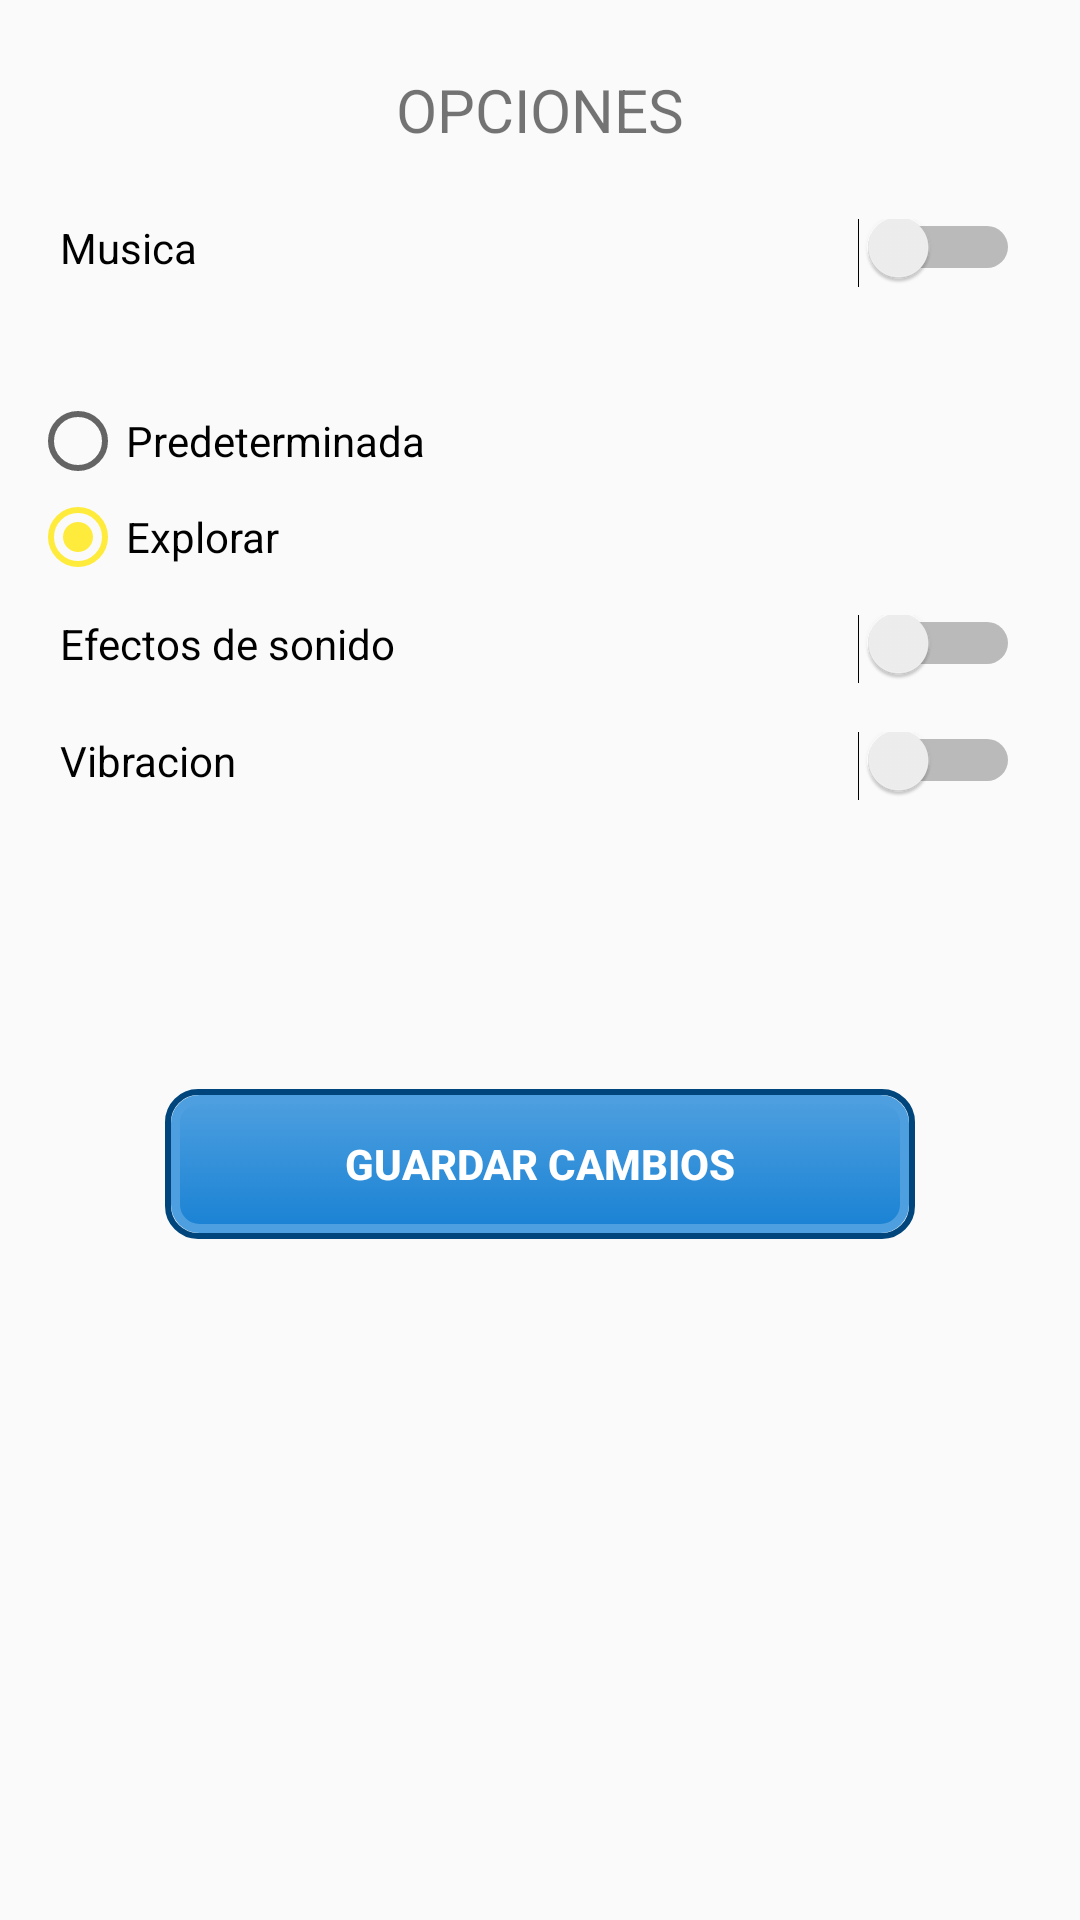

Here is an Android app screen rendered from its layout file. Give the layout XML and the strings, colors and styles it references.
<!-- AndroidManifest.xml: application theme AppTheme -->
<!-- res/layout/activity_settings.xml -->
<?xml version="1.0" encoding="utf-8"?>
<RelativeLayout xmlns:android="http://schemas.android.com/apk/res/android"
    xmlns:app="http://schemas.android.com/apk/res-auto"
    xmlns:tools="http://schemas.android.com/tools"
    android:orientation="vertical" android:layout_width="match_parent"
    android:layout_height="match_parent">

    <LinearLayout
        android:layout_width="match_parent"
        android:layout_height="match_parent"
        android:background="@drawable/background_gradient_list"
        android:orientation="vertical">

        <TextView
            android:id="@+id/Settings"
            android:layout_width="match_parent"
            android:layout_height="73dp"
            android:gravity="center"
            android:text="@string/Settings"
            android:textSize="20dp" />

        <Switch
            android:id="@+id/switch1"
            android:layout_width="match_parent"
            android:layout_height="wrap_content"
            android:onClick="AudioMediaPlayer"
            android:paddingLeft="20dp"
            android:paddingRight="20dp"
            android:paddingBottom="20dp"
            android:text="@string/music_background"
            tools:checked="true" />

        <TextView
            android:id="@+id/tv_songname"
            android:layout_width="match_parent"
            android:layout_height="wrap_content"
            android:textAlignment="center"
            tools:text="@string/music_default" />

        <LinearLayout
            android:layout_width="wrap_content"
            android:layout_height="wrap_content"
            android:orientation="horizontal">

            <LinearLayout
                android:layout_width="wrap_content"
                android:layout_height="wrap_content"
                android:orientation="vertical">

                <RadioGroup
                    android:id="@+id/rg_music_select"
                    android:layout_width="match_parent"
                    android:layout_height="match_parent"
                    android:layout_marginLeft="10dp">

                    <RadioButton
                        android:id="@+id/rb_default"
                        android:layout_width="match_parent"
                        android:layout_height="wrap_content"
                        android:checked="true"
                        android:onClick="onClickGo"
                        android:text="@string/rb_default" />

                    <RadioButton
                        android:id="@+id/rb_select"
                        android:layout_width="match_parent"
                        android:layout_height="wrap_content"
                        android:checked="true"
                        android:onClick="onClickGo"
                        android:text="@string/rb_select" />
                </RadioGroup>
            </LinearLayout>

        </LinearLayout>


        <Switch
            android:id="@+id/switch_sp"
            android:layout_width="match_parent"
            android:layout_height="wrap_content"
            android:layout_marginTop="10dp"
            android:onClick="AudioSoundpool"
            android:paddingLeft="20dp"
            android:paddingRight="20dp"
            android:paddingBottom="20dp"
            android:text="@string/sound_pool"
            tools:checked="true" />

        <Switch
            android:id="@+id/switch_vibrate"
            android:layout_width="match_parent"
            android:layout_height="wrap_content"
            android:onClick="switchVibrate"
            android:paddingLeft="20dp"
            android:paddingRight="20dp"
            android:paddingBottom="20dp"
            android:text="@string/vibrate"
            tools:checked="true" />

        <LinearLayout
            android:layout_width="match_parent"
            android:layout_height="match_parent"
            android:gravity="center_horizontal"
            android:orientation="horizontal">

            <Button
                android:id="@+id/btn_saveSettings"
                android:layout_width="250dp"
                android:layout_height="50dp"
                android:layout_marginLeft="0dp"
                android:layout_marginTop="80dp"
                android:background="@drawable/button_main_menu"
                android:gravity="center_horizontal|center_vertical"
                android:onClick="onClickGo"
                android:text="@string/save_settings"
                android:textColor="@color/homeBtnText"
                android:textStyle="bold" />
        </LinearLayout>


    </LinearLayout>

</RelativeLayout>
<!-- resources referenced by this layout -->
<resources>
  <color name="homeBtnText">#FFFFFF</color>
  <!-- drawable button_main_menu (drawable) -->
  <?xml version="1.0" encoding="utf-8"?>
  <selector xmlns:android="http://schemas.android.com/apk/res/android">
  
      <item android:state_pressed="true">
          <layer-list>
              <item>
                  <shape android:shape="rectangle">
                      <stroke android:width="2dp"
                          android:color="@color/homeBtnBorder1"/>
                      <corners android:radius="10dp"/>
                  </shape>
              </item>
              <item android:top="2dp" android:bottom="2dp" android:left="2dp" android:right="2dp">
                  <shape android:shape="rectangle">
                      <gradient android:angle="90"
                          android:startColor="@color/homeBtnGrad1"
                          android:endColor="@color/homeBtnGrad1"/>
                      <stroke android:width="3dp"
                          android:color="@color/homeBtnBorder2"/>
                      <corners android:radius="8dp"/>
                  </shape>
              </item>
          </layer-list>
      </item>
  
      <item android:state_enabled="true">
          <layer-list>
             <item>
                  <shape android:shape="rectangle">
                      <stroke android:width="2dp"
                          android:color="@color/homeBtnBorder1"/>
                      <corners android:radius="10dp"/>
                  </shape>
             </item>
              <item android:top="2dp" android:bottom="2dp" android:left="2dp" android:right="2dp">
                  <shape android:shape="rectangle">
                      <gradient android:angle="90"
                          android:startColor="@color/homeBtnGrad2"
                          android:endColor="@color/homeBtnGrad1"/>
                      <stroke android:width="3dp"
                          android:color="@color/homeBtnBorder2"/>
                      <corners android:radius="8dp"/>
                  </shape>
              </item>
          </layer-list>
      </item>
  
  
  </selector>
  <string name="Settings">OPCIONES</string>
  <string name="music_background">Musica</string>
  <string name="music_default">Musica oficial</string>
  <string name="rb_default">Predeterminada</string>
  <string name="rb_select">Explorar</string>
  <string name="save_settings">GUARDAR CAMBIOS</string>
  <string name="sound_pool">Efectos de sonido</string>
  <string name="vibrate">Vibracion</string>
  <style name="AppTheme" parent="Theme.AppCompat.Light.NoActionBar">
          <item name="colorPrimary">@color/colorPrimary</item>
          <item name="colorPrimaryDark">@color/colorPrimaryDark</item>
          <item name="colorAccent">@color/colorAccent</item>
      </style>
  <color name="homeBtnBorder1">#00467C</color>
  <color name="homeBtnGrad1">#4D9FDF</color>
  <color name="homeBtnBorder2">#4D9FDF</color>
  <color name="homeBtnGrad2">#1A82D4</color>
  <color name="colorPrimary">#FFFFFF</color>
  <color name="colorPrimaryDark">#1A82D4</color>
  <color name="colorAccent">#FFEB3B</color>
</resources>
